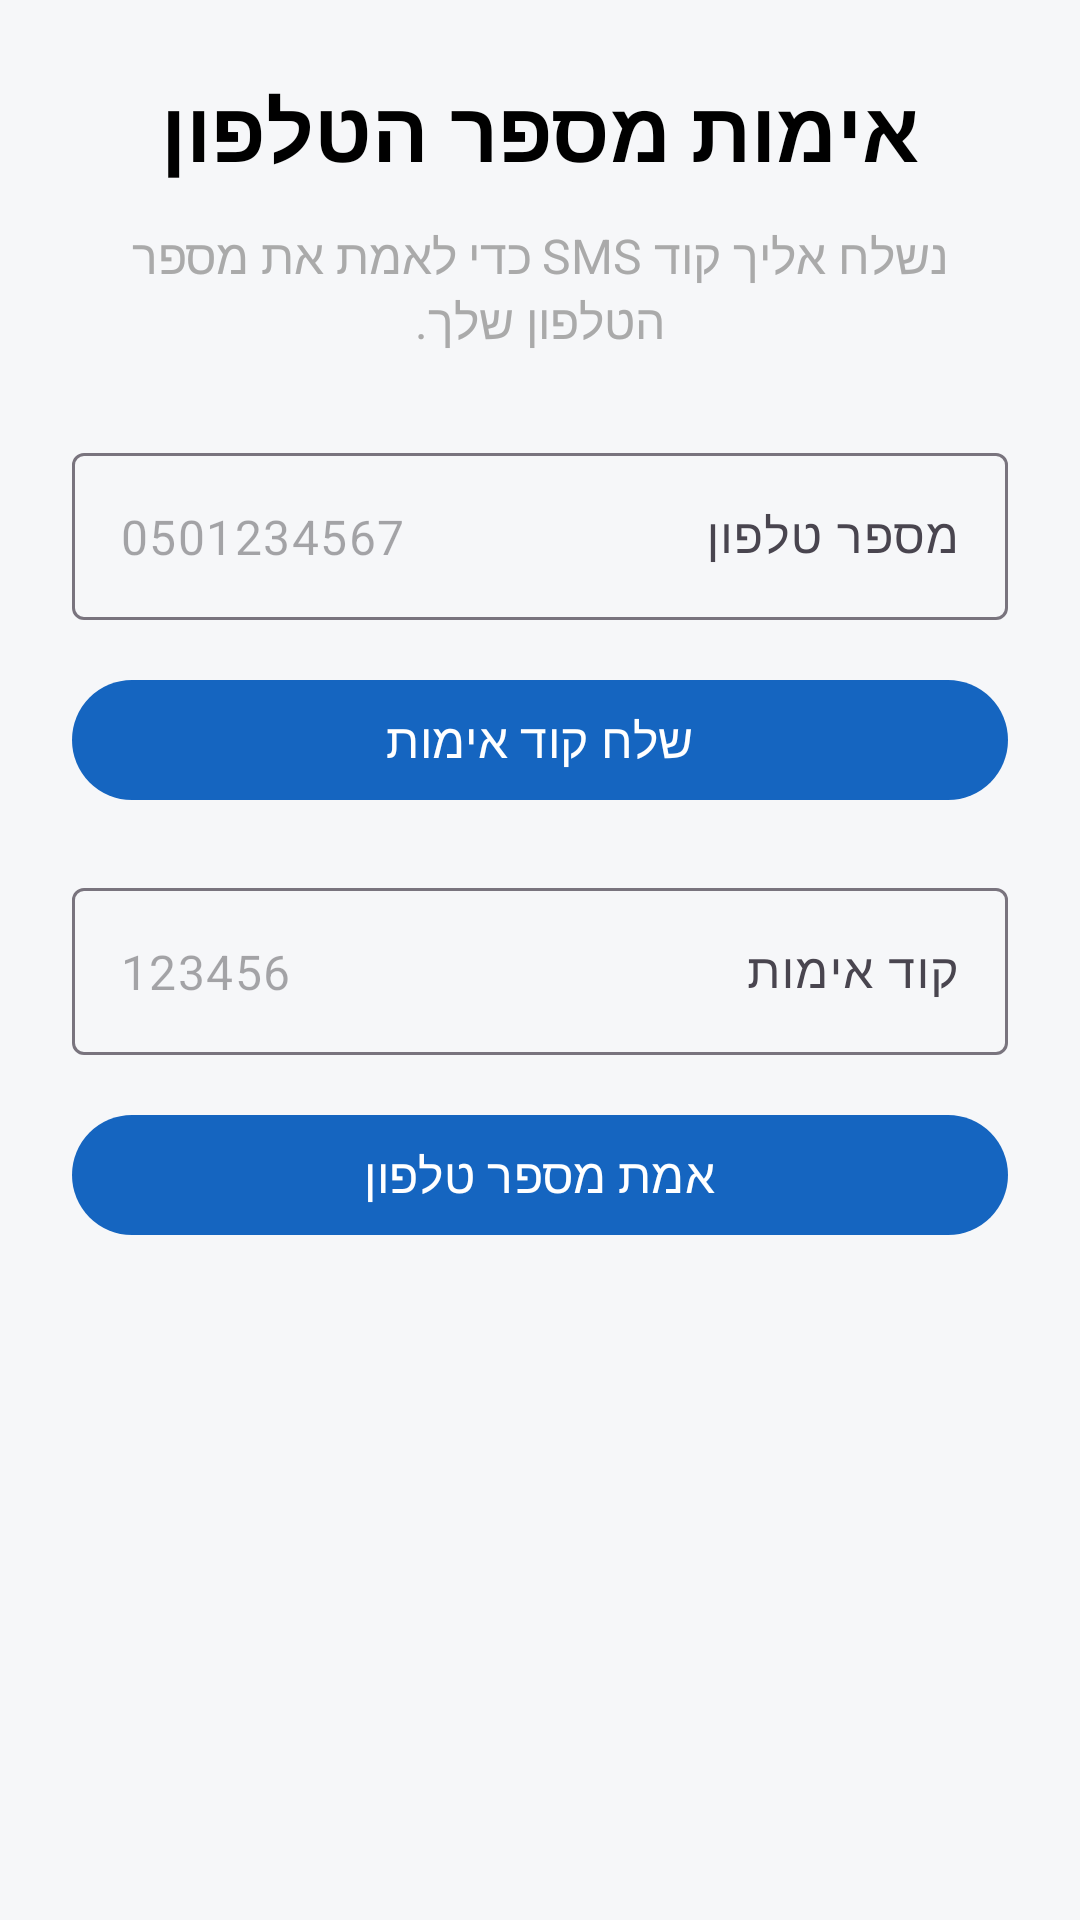

Produce the Android XML layout that renders to this screen, including the resource entries it uses.
<!-- AndroidManifest.xml: application theme Theme.DrawerAppSyn -->
<!-- res/layout/fragment_add_synagogue_03_phone_verification.xml -->
<?xml version="1.0" encoding="utf-8"?>
<ScrollView
    xmlns:android="http://schemas.android.com/apk/res/android"
    xmlns:app="http://schemas.android.com/apk/res-auto"
    android:layout_width="match_parent"
    android:layout_height="match_parent"
    android:fillViewport="true">

    <LinearLayout
        android:layout_width="match_parent"
        android:layout_height="wrap_content"
        android:orientation="vertical"
        android:padding="24dp"
        android:gravity="center_horizontal">

        <TextView
            android:layout_width="match_parent"
            android:layout_height="wrap_content"
            android:text="אימות מספר הטלפון"
            android:textSize="28sp"
            android:textStyle="bold"
            android:textColor="@android:color/black"
            android:gravity="center"
            android:layout_marginBottom="12dp"/>

        <TextView
            android:layout_width="match_parent"
            android:layout_height="wrap_content"
            android:text="נשלח אליך קוד SMS כדי לאמת את מספר הטלפון שלך."
            android:textSize="16sp"
            android:textColor="@android:color/darker_gray"
            android:gravity="center"
            android:layout_marginBottom="28dp"/>

        <com.google.android.material.textfield.TextInputLayout
            android:layout_width="match_parent"
            android:layout_height="wrap_content"
            android:hint="מספר טלפון"
            android:layout_marginBottom="16dp">

            <com.google.android.material.textfield.TextInputEditText
                android:id="@+id/editPhone"
                android:layout_width="match_parent"
                android:layout_height="wrap_content"
                android:inputType="phone"
                android:textDirection="ltr"
                android:hint="0501234567"/>
        </com.google.android.material.textfield.TextInputLayout>

        <com.google.android.material.button.MaterialButton
            android:id="@+id/buttonSendCode"
            android:layout_width="match_parent"
            android:layout_height="wrap_content"
            android:text="שלח קוד אימות"
            android:textSize="16sp"
            android:layout_marginBottom="20dp"/>

        <com.google.android.material.textfield.TextInputLayout
            android:layout_width="match_parent"
            android:layout_height="wrap_content"
            android:hint="קוד אימות"
            android:layout_marginBottom="16dp">

            <com.google.android.material.textfield.TextInputEditText
                android:id="@+id/editCode"
                android:layout_width="match_parent"
                android:layout_height="wrap_content"
                android:inputType="number"
                android:maxLength="6"
                android:textDirection="ltr"
                android:hint="123456"/>
        </com.google.android.material.textfield.TextInputLayout>

        <com.google.android.material.button.MaterialButton
            android:id="@+id/buttonVerify"
            android:layout_width="match_parent"
            android:layout_height="wrap_content"
            android:text="אמת מספר טלפון"
            android:textSize="16sp"/>

    </LinearLayout>

</ScrollView>
<!-- resources referenced by this layout -->
<resources>
  <style name="Theme.DrawerAppSyn" parent="Base.Theme.DrawerAppSyn" />
  <style name="Base.Theme.DrawerAppSyn" parent="Theme.Material3.DayNight.NoActionBar">
  
          
          <item name="colorPrimary">@color/primary</item>
          <item name="colorOnPrimary">@color/white</item>
  
          
          <item name="colorPrimaryContainer">@color/primary_light</item>
          <item name="colorOnPrimaryContainer">@color/primary_dark</item>
  
          
          <item name="colorSecondary">@color/primary</item>
          <item name="colorOnSecondary">@color/white</item>
  
          
          <item name="android:colorBackground">@color/screen_background</item>
      </style>
  <color name="primary">#1565C0</color>
  <color name="white">#FFFFFFFF</color>
  <color name="primary_light">#E3F2FD</color>
  <color name="primary_dark">#0D47A1</color>
  <color name="screen_background">#F6F7F9</color>
</resources>
